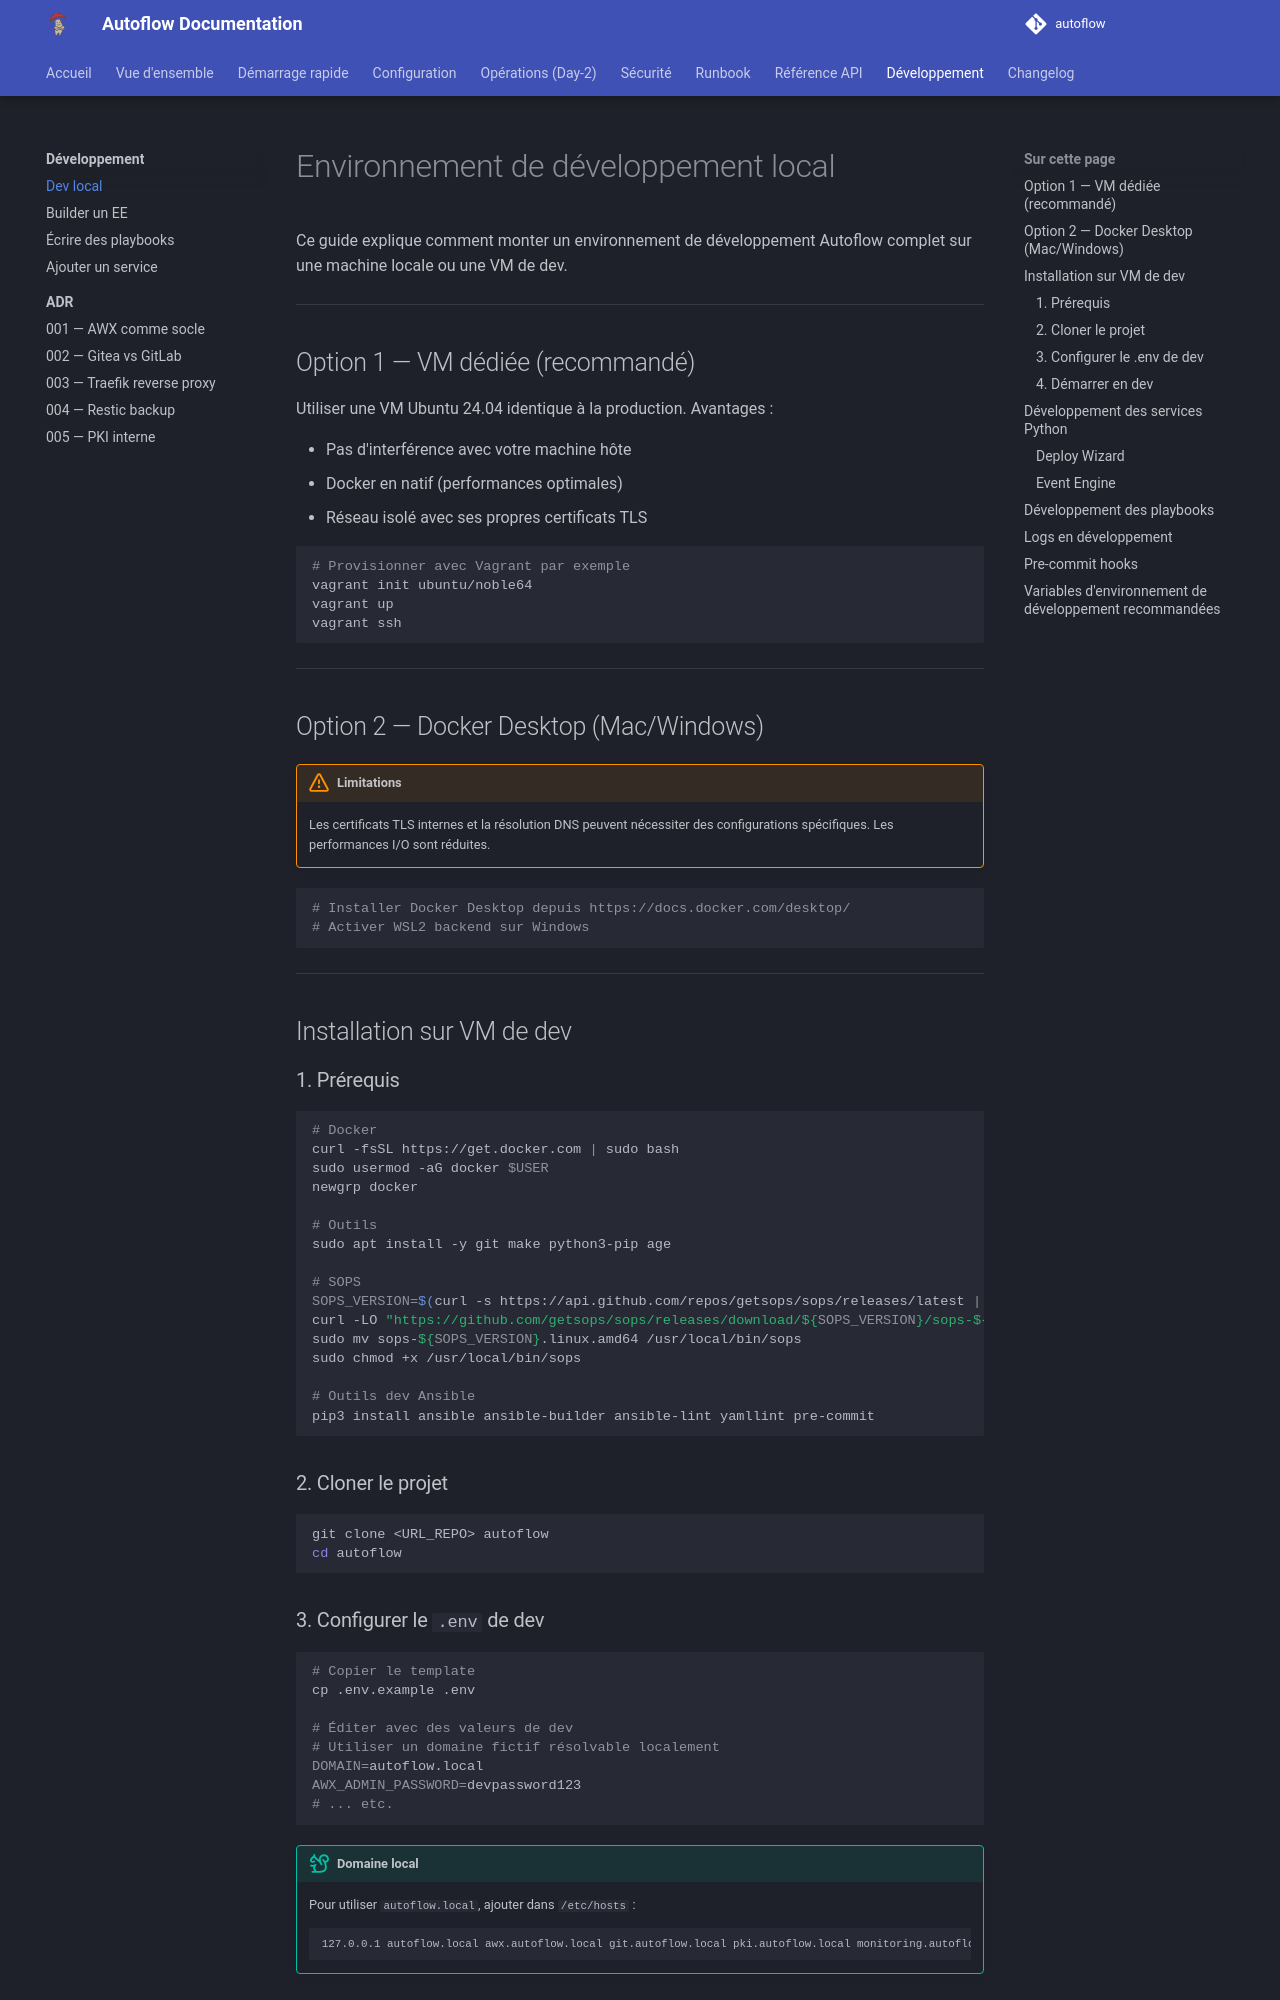

repository: Teachmemore-Ressources/autoflow · page: development/local-dev/index.html · generator: mkdocs

---
title: Environnement local
---

# Environnement de développement local

Ce guide explique comment monter un environnement de développement Autoflow complet sur une machine locale ou une VM de dev.

---

## Option 1 — VM dédiée (recommandé)

Utiliser une VM Ubuntu 24.04 identique à la production. Avantages :

- Pas d'interférence avec votre machine hôte
- Docker en natif (performances optimales)
- Réseau isolé avec ses propres certificats TLS

```bash
# Provisionner avec Vagrant par exemple
vagrant init ubuntu/noble64
vagrant up
vagrant ssh
```

---

## Option 2 — Docker Desktop (Mac/Windows)

!!! warning "Limitations"
    Les certificats TLS internes et la résolution DNS peuvent nécessiter des configurations spécifiques. Les performances I/O sont réduites.

```bash
# Installer Docker Desktop depuis https://docs.docker.com/desktop/
# Activer WSL2 backend sur Windows
```

---

## Installation sur VM de dev

### 1. Prérequis

```bash
# Docker
curl -fsSL https://get.docker.com | sudo bash
sudo usermod -aG docker $USER
newgrp docker

# Outils
sudo apt install -y git make python3-pip age

# SOPS
SOPS_VERSION=$(curl -s https://api.github.com/repos/getsops/sops/releases/latest | grep tag_name | cut -d '"' -f4)
curl -LO "https://github.com/getsops/sops/releases/download/${SOPS_VERSION}/sops-${SOPS_VERSION}.linux.amd64"
sudo mv sops-${SOPS_VERSION}.linux.amd64 /usr/local/bin/sops
sudo chmod +x /usr/local/bin/sops

# Outils dev Ansible
pip3 install ansible ansible-builder ansible-lint yamllint pre-commit
```

### 2. Cloner le projet

```bash
git clone <URL_REPO> autoflow
cd autoflow
```
